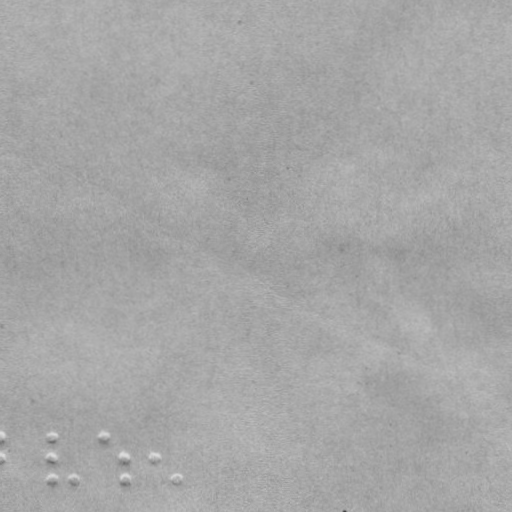

The data file committed next to this chart (first rows):
braille
False
x, y
50.8, 436.7
50.87, 456.7
50.94, 477.7
71.94, 477.7
103.8, 436.5
123.9, 456.5
123.9, 477.5
153.9, 456.4
175.9, 477.3
